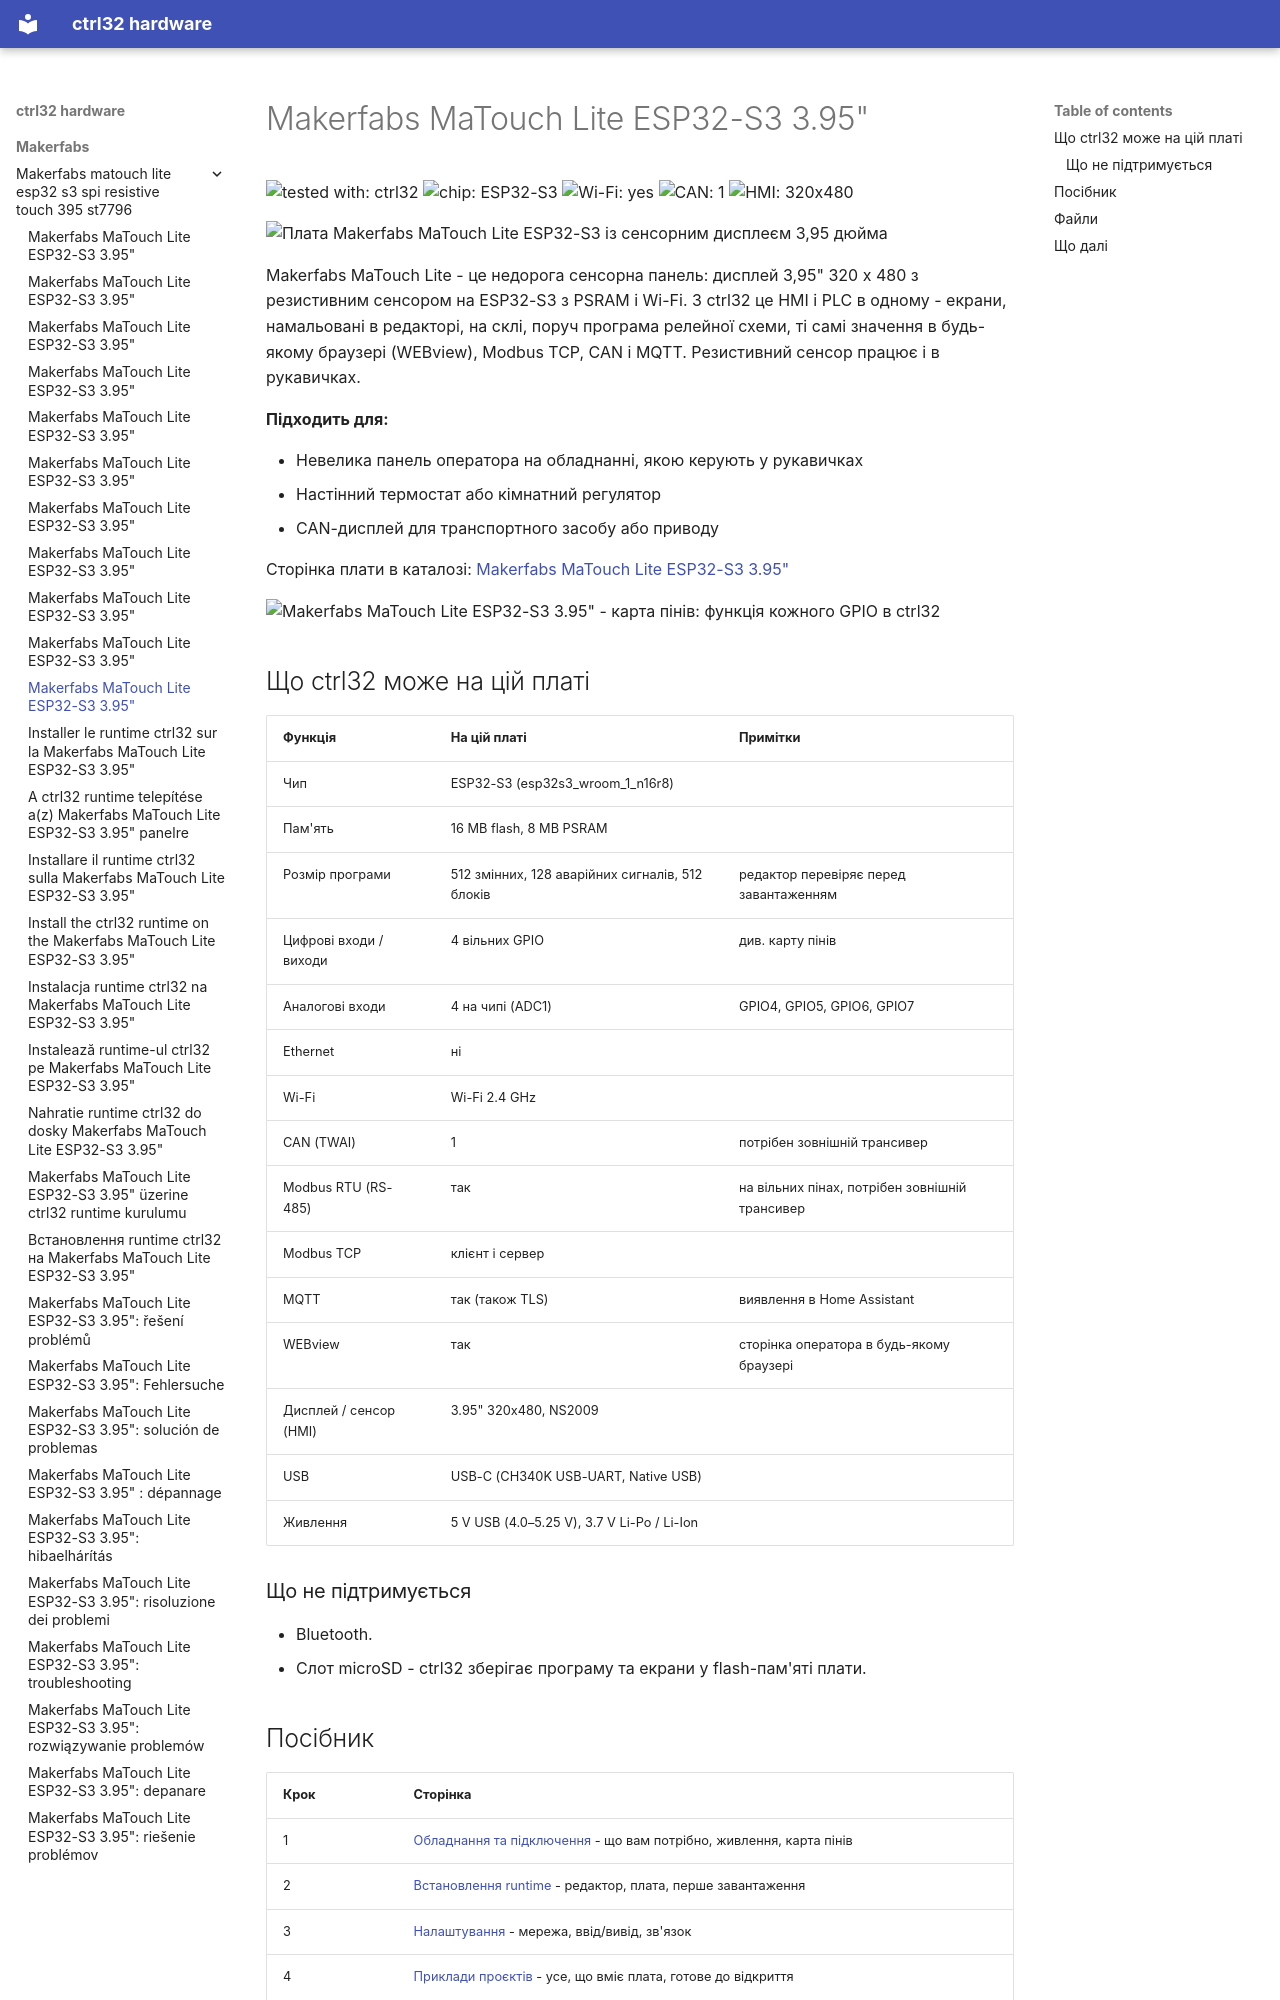

repository: ctrl32/hardware · page: makerfabs/makerfabs-matouch-lite-esp32-s3-spi-resistive-touch-395-st7796/README.uk/index.html · generator: mkdocs

---
title: Makerfabs MaTouch Lite ESP32-S3 3.95"
slug: makerfabs-matouch-lite-esp32-s3-spi-resistive-touch-395-st7796
sidebar_position: 10
hardware: /hardware/boards/makerfabs-matouch-lite-esp32-s3-spi-resistive-touch-395-st7796/
image: img/board-01.jpg
image_alt: Плата Makerfabs MaTouch Lite ESP32-S3 із сенсорним дисплеєм 3,95 дюйма
tags:
- esp32-s3
- display
- touch
- hmi
- wifi
- makerfabs
---

# Makerfabs MaTouch Lite ESP32-S3 3.95"

![tested with: ctrl32](https://img.shields.io/badge/tested%20with-ctrl32-0ea5e9) ![chip: ESP32-S3](https://img.shields.io/badge/chip-ESP32--S3-334155) ![Wi-Fi: yes](https://img.shields.io/badge/Wi--Fi-yes-16a34a) ![CAN: 1](https://img.shields.io/badge/CAN-1-7c3aed) ![HMI: 320x480](https://img.shields.io/badge/HMI-320x480-0891b2)

![Плата Makerfabs MaTouch Lite ESP32-S3 із сенсорним дисплеєм 3,95 дюйма](img/board-01.jpg)

Makerfabs MaTouch Lite - це недорога сенсорна панель: дисплей 3,95" 320 x 480 з резистивним сенсором на ESP32-S3 з PSRAM і Wi-Fi. З ctrl32 це HMI і PLC в одному - екрани, намальовані в редакторі, на склі, поруч програма релейної схеми, ті самі значення в будь-якому браузері (WEBview), Modbus TCP, CAN і MQTT. Резистивний сенсор працює і в рукавичках.

**Підходить для:**

- Невелика панель оператора на обладнанні, якою керують у рукавичках
- Настінний термостат або кімнатний регулятор
- CAN-дисплей для транспортного засобу або приводу

Сторінка плати в каталозі: [Makerfabs MaTouch Lite ESP32-S3 3.95"](https://ctrl32.com/hardware/boards/makerfabs-matouch-lite-esp32-s3-spi-resistive-touch-395-st7796/)

![Makerfabs MaTouch Lite ESP32-S3 3.95" - карта пінів: функція кожного GPIO в ctrl32](pinout/pinout.png)

## Що ctrl32 може на цій платі

<!-- capabilities:start -->
| Функція | На цій платі | Примітки |
|---|---|---|
| Чип | ESP32-S3 (esp32s3_wroom_1_n16r8) |  |
| Пам'ять | 16 MB flash, 8 MB PSRAM |  |
| Розмір програми | 512 змінних, 128 аварійних сигналів, 512 блоків | редактор перевіряє перед завантаженням |
| Цифрові входи / виходи | 4 вільних GPIO | див. карту пінів |
| Аналогові входи | 4 на чипі (ADC1) | GPIO4, GPIO5, GPIO6, GPIO7 |
| Ethernet | ні |  |
| Wi-Fi | Wi-Fi 2.4 GHz |  |
| CAN (TWAI) | 1 | потрібен зовнішній трансивер |
| Modbus RTU (RS-485) | так | на вільних пінах, потрібен зовнішній трансивер |
| Modbus TCP | клієнт і сервер |  |
| MQTT | так (також TLS) | виявлення в Home Assistant |
| WEBview | так | сторінка оператора в будь-якому браузері |
| Дисплей / сенсор (HMI) | 3.95" 320x480, NS2009 |  |
| USB | USB-C (CH340K USB-UART, Native USB) |  |
| Живлення | 5 V USB (4.0–5.25 V), 3.7 V Li-Po / Li-Ion |  |
<!-- capabilities:end -->

### Що не підтримується

- Bluetooth.
- Слот microSD - ctrl32 зберігає програму та екрани у flash-пам'яті плати.
